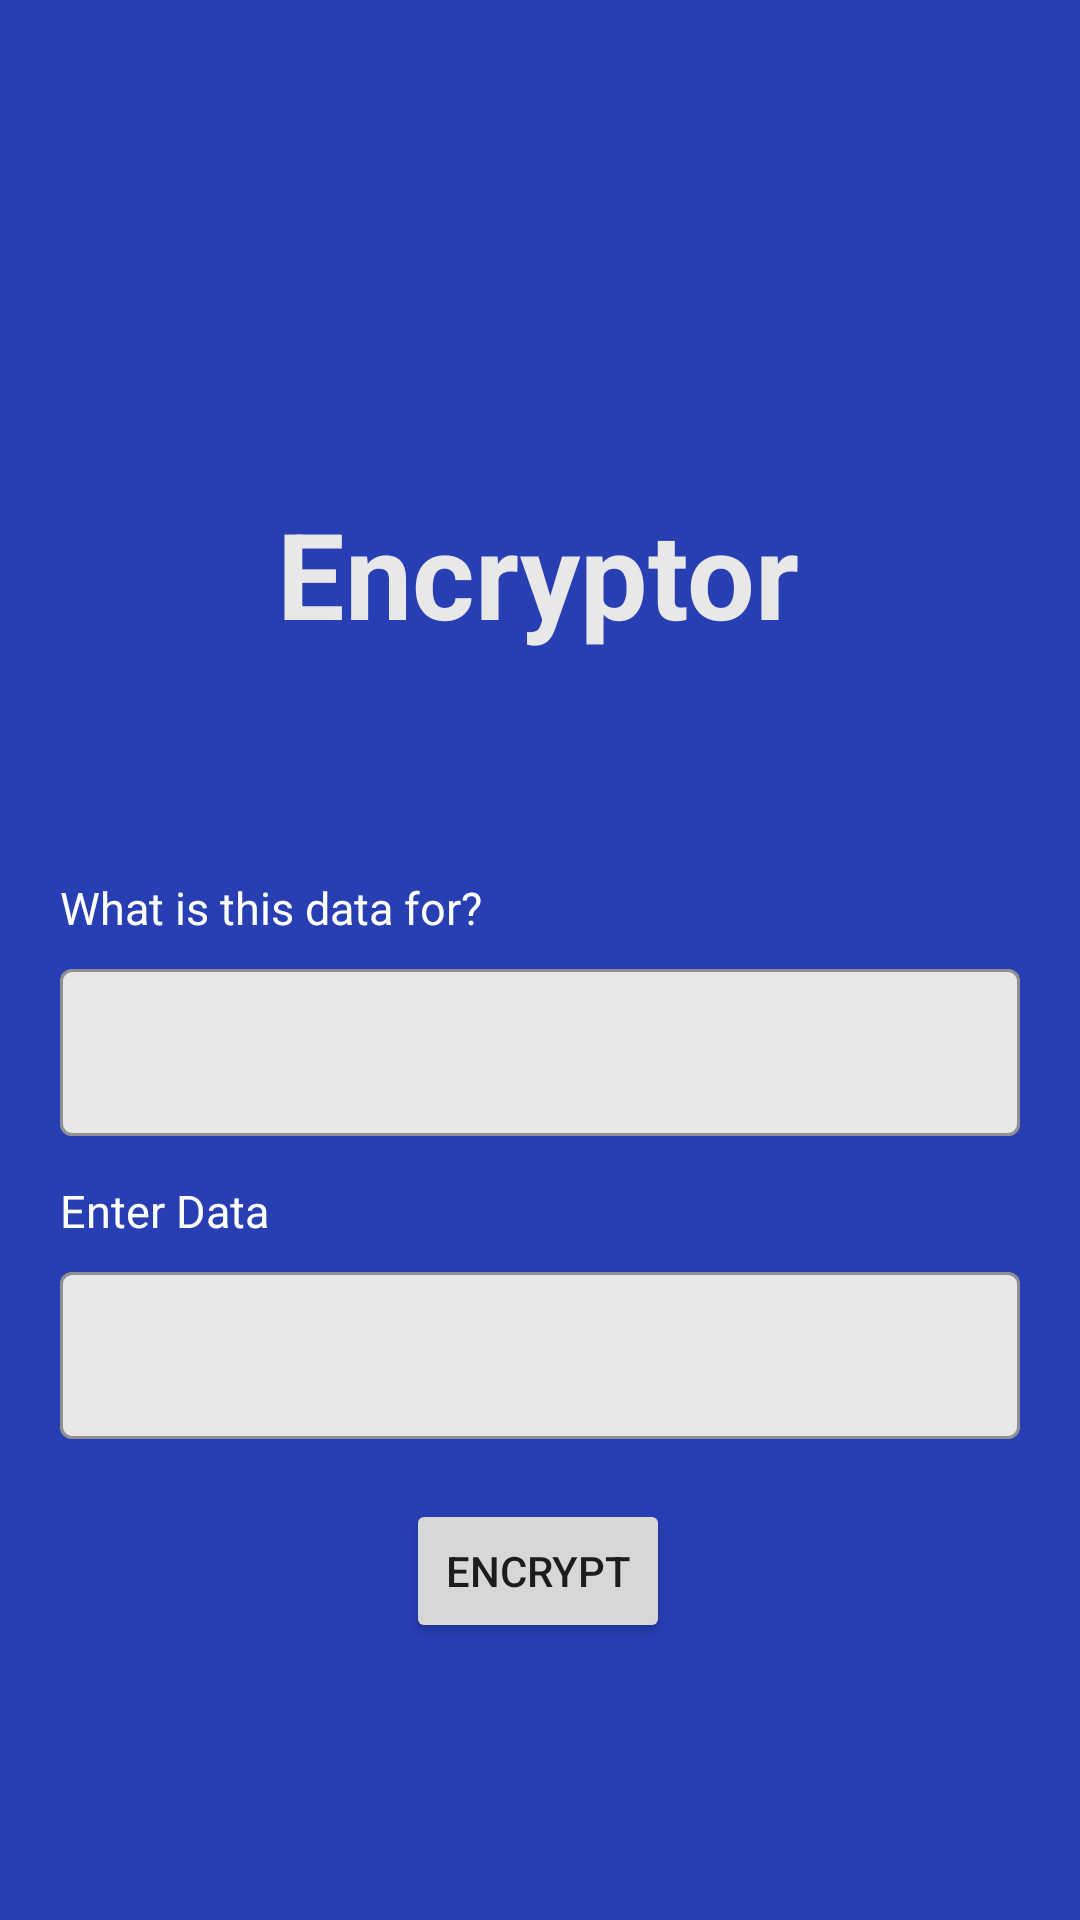

Reconstruct the res/layout file that produces this screen, plus the resources it refers to.
<!-- AndroidManifest.xml: application theme Theme.Encryptor -->
<!-- res/layout/activity_main.xml -->
<?xml version="1.0" encoding="utf-8"?>
<androidx.constraintlayout.widget.ConstraintLayout xmlns:android="http://schemas.android.com/apk/res/android"
    xmlns:app="http://schemas.android.com/apk/res-auto"
    xmlns:tools="http://schemas.android.com/tools"
    android:layout_width="match_parent"
    android:layout_height="match_parent"
    android:background="@color/colorPrimary"
    tools:context=".MainActivity">


    <com.google.android.material.button.MaterialButton
        android:id="@+id/encryptListActivityBtn"
        style="@style/Widget.App.Button.OutlinedButton.IconOnly"
        android:layout_width="wrap_content"
        android:layout_height="wrap_content"
        android:layout_marginEnd="10dp"
        app:icon="@drawable/ic_list"
        app:iconTint="@color/white"
        app:layout_constraintEnd_toEndOf="parent"
        app:layout_constraintTop_toTopOf="parent"
        app:rippleColor="@color/colorSecondary"
        app:strokeWidth="0dp" />

    <com.google.android.material.button.MaterialButton
        android:id="@+id/decryptActivityBtn"
        style="@style/Widget.App.Button.OutlinedButton.IconOnly"
        android:layout_width="wrap_content"
        android:layout_height="wrap_content"
        app:icon="@drawable/ic_decrypt"
        app:iconTint="@color/white"
        app:layout_constraintEnd_toStartOf="@+id/encryptListActivityBtn"
        app:layout_constraintTop_toTopOf="parent"
        app:rippleColor="@color/colorSecondary"
        app:strokeWidth="0dp" />

    <TextView
        android:id="@+id/text4"
        android:layout_width="wrap_content"
        android:layout_height="wrap_content"
        android:layout_marginBottom="5dp"
        android:text="Enter Data"
        android:textColor="@color/white"
        android:textSize="15sp"
        app:layout_constraintBottom_toTopOf="@+id/textInputLayout"
        app:layout_constraintStart_toStartOf="@+id/textInputLayout" />

    <TextView
        android:id="@+id/text3"
        android:layout_width="wrap_content"
        android:layout_height="wrap_content"
        android:layout_marginBottom="5dp"
        android:text="What is this data for?"
        android:textColor="@color/white"
        android:textSize="15sp"
        app:layout_constraintBottom_toTopOf="@+id/textInputLayout2"
        app:layout_constraintStart_toStartOf="@+id/textInputLayout2" />

    <com.google.android.material.textfield.TextInputLayout
        android:id="@+id/textInputLayout"
        style="@style/Widget.MaterialComponents.TextInputLayout.OutlinedBox"
        android:layout_width="320dp"
        android:layout_height="wrap_content"
        android:layout_marginTop="40dp"
        app:boxBackgroundColor="@color/colorSecondary"
        app:layout_constraintEnd_toEndOf="parent"
        app:layout_constraintHorizontal_bias="0.5"
        app:layout_constraintStart_toStartOf="parent"
        app:layout_constraintTop_toBottomOf="@+id/textInputLayout2">

        <com.google.android.material.textfield.TextInputEditText
            android:id="@+id/data"
            android:layout_width="match_parent"
            android:layout_height="match_parent" />
    </com.google.android.material.textfield.TextInputLayout>

    <TextView
        android:id="@+id/textView"
        android:layout_width="wrap_content"
        android:layout_height="wrap_content"
        android:text="@string/app_name"
        android:textColor="@color/colorSecondary"
        android:textSize="40sp"
        android:textStyle="bold"
        app:layout_constraintBottom_toBottomOf="parent"
        app:layout_constraintEnd_toEndOf="parent"
        app:layout_constraintHorizontal_bias="0.498"
        app:layout_constraintStart_toStartOf="parent"
        app:layout_constraintTop_toTopOf="parent"
        app:layout_constraintVertical_bias="0.28" />

    <com.google.android.material.textfield.TextInputLayout
        android:id="@+id/textInputLayout2"
        style="@style/Widget.MaterialComponents.TextInputLayout.OutlinedBox"
        android:layout_width="320dp"
        android:layout_height="wrap_content"
        android:layout_marginTop="100dp"
        app:boxBackgroundColor="@color/colorSecondary"
        app:layout_constraintEnd_toEndOf="parent"
        app:layout_constraintHorizontal_bias="0.5"
        app:layout_constraintStart_toStartOf="parent"
        app:layout_constraintTop_toBottomOf="@+id/textView">

        <com.google.android.material.textfield.TextInputEditText
            android:id="@+id/message"
            android:layout_width="match_parent"
            android:layout_height="match_parent" />
    </com.google.android.material.textfield.TextInputLayout>

    <Button
        android:id="@+id/encryptBtn"
        android:layout_width="wrap_content"
        android:layout_height="wrap_content"
        android:layout_marginTop="20dp"
        android:text="Encrypt"
        app:layout_constraintEnd_toEndOf="parent"
        app:layout_constraintHorizontal_bias="0.498"
        app:layout_constraintStart_toStartOf="parent"
        app:layout_constraintTop_toBottomOf="@+id/textInputLayout"
        app:strokeColor="@color/colorSecondary"
        app:strokeWidth="1dp" />

    <TextView
        android:id="@+id/errorTextMain"
        android:layout_width="wrap_content"
        android:layout_height="wrap_content"
        android:layout_marginTop="30dp"
        android:textColor="@color/colorError"
        android:textSize="20sp"
        app:layout_constraintEnd_toEndOf="parent"
        app:layout_constraintHorizontal_bias="0.5"
        app:layout_constraintStart_toStartOf="parent"
        app:layout_constraintTop_toBottomOf="@+id/textView" />

</androidx.constraintlayout.widget.ConstraintLayout>
<!-- resources referenced by this layout -->
<resources>
  <color name="colorError">#D91356</color>
  <color name="colorPrimary">#283EB3</color>
  <color name="colorSecondary">#E8E8E8</color>
  <color name="white">#FFFFFFFF</color>
  <string name="app_name">Encryptor</string>
  <style name="Widget.App.Button.OutlinedButton.IconOnly" parent="Widget.MaterialComponents.Button.OutlinedButton">
          <item name="iconPadding">0dp</item>
          <item name="android:insetTop">10dp</item>
          <item name="android:insetBottom">10dp</item>
          <item name="android:paddingLeft">10dp</item>
          <item name="android:paddingRight">10dp</item>
          <item name="android:minWidth">0dp</item>
          <item name="android:minHeight">0dp</item>
      </style>
  <style name="Theme.Encryptor" parent="Theme.MaterialComponents.DayNight.DarkActionBar">
          
          <item name="colorPrimary">#283EB3</item>
          <item name="colorPrimaryVariant">#0025F1</item>
          <item name="colorOnPrimary">@color/white</item>
          
          <item name="colorSecondary">#E8E8E8</item>
          <item name="colorSecondaryVariant">#8C8C8C</item>
          <item name="colorOnSecondary">@color/black</item>
          
          <item name="android:statusBarColor" tools:targetApi="l">?attr/colorPrimaryVariant</item>
          
      </style>
  <color name="black">#FF000000</color>
</resources>
